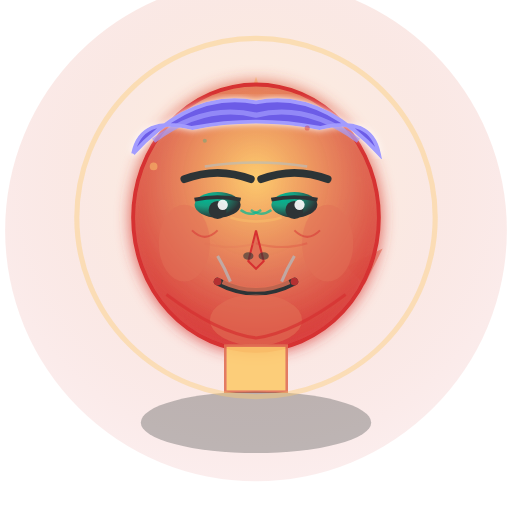
t = 0.00 s
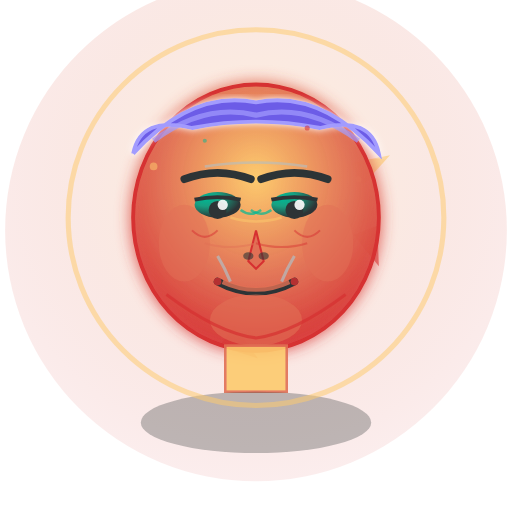
t = 1.35 s
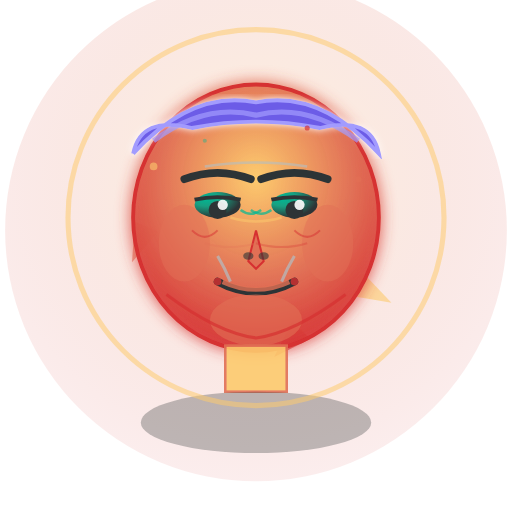
t = 2.63 s
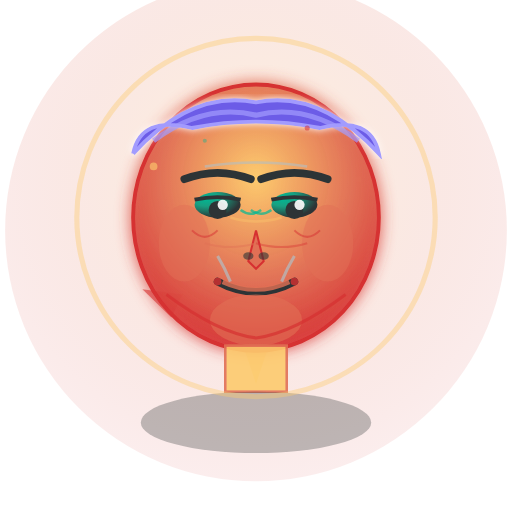
t = 4.00 s
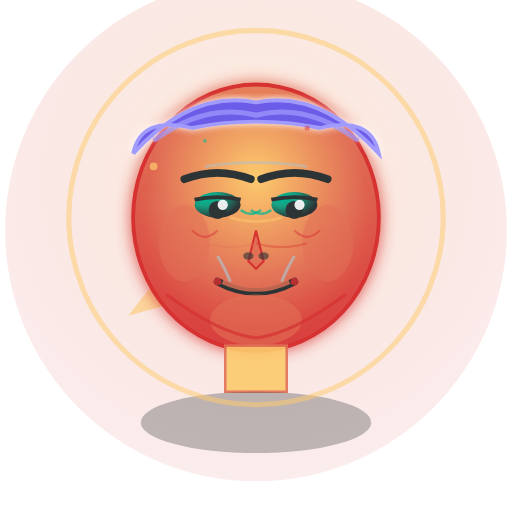
t = 5.25 s
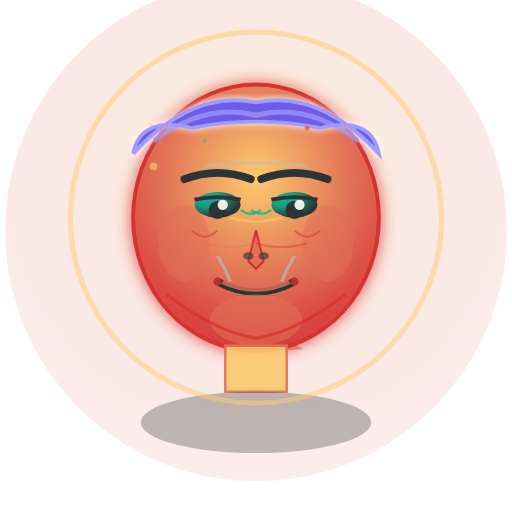
t = 7.00 s

The animated SVG that drew these frames (rendered in a browser with its animation timeline set to each time). Animation: 12 SMIL elements (animate=9,animateTransform=3); one cycle of 8.00 s, repeats indefinitely.

<svg viewBox="0 0 200 200" xmlns="http://www.w3.org/2000/svg">
  <!-- Intense Pride: Arrogance, very raised chin, triumphant smile, superiority aura -->
  
  <!-- Definitions for gradients and effects -->
  <defs>
    <!-- Face gradient with arrogant glow -->
    <radialGradient id="faceGradientIntense" cx="50%" cy="35%" r="65%">
      <stop offset="0%" stop-color="#fdcb6e" stop-opacity="1"/>
      <stop offset="60%" stop-color="#e17055" stop-opacity="0.9"/>
      <stop offset="100%" stop-color="#d63031" stop-opacity="0.8"/>
    </radialGradient>
    
    <!-- Eye gradient with superior gleam -->
    <radialGradient id="eyeGradientIntense" cx="25%" cy="25%" r="75%">
      <stop offset="0%" stop-color="#00b894" stop-opacity="1"/>
      <stop offset="40%" stop-color="#00a085" stop-opacity="0.9"/>
      <stop offset="100%" stop-color="#2d3436" stop-opacity="1"/>
    </radialGradient>
    
    <!-- Intense superiority aura -->
    <radialGradient id="superiorityAura" cx="50%" cy="40%" r="90%">
      <stop offset="0%" stop-color="#fdcb6e" stop-opacity="0.3"/>
      <stop offset="40%" stop-color="#e17055" stop-opacity="0.2"/>
      <stop offset="70%" stop-color="#d63031" stop-opacity="0.1"/>
      <stop offset="100%" stop-color="#74b9ff" stop-opacity="0.05"/>
    </radialGradient>
    
    <!-- Arrogance glow filter -->
    <filter id="arroganceGlow">
      <feGaussianBlur stdDeviation="3" result="coloredBlur"/>
      <feMerge>
        <feMergeNode in="coloredBlur"/>
        <feMergeNode in="SourceGraphic"/>
      </feMerge>
    </filter>
    
    <!-- Superiority energy filter -->
    <filter id="superiorityEnergy">
      <feGaussianBlur stdDeviation="1.5" result="glowBlur"/>
      <feColorMatrix in="glowBlur" values="1 0 0 0 0.9  0 1 0 0 0.8  0 0 1 0 0.4  0 0 0 1 0"/>
      <feMerge>
        <feMergeNode in="coloredBlur"/>
        <feMergeNode in="SourceGraphic"/>
      </feMerge>
    </filter>
  </defs>
  
  <!-- Background aura of superiority -->
  <circle cx="100" cy="90" r="98" fill="url(#superiorityAura)" opacity="0.8"/>
  
  <!-- Superiority energy bursts -->
  <g opacity="0.6">
    <path d="M 100 30 L 105 45 L 95 45 Z" fill="#fdcb6e">
      <animateTransform attributeName="transform" type="rotate" values="0 100 90;360 100 90" dur="8s" repeatCount="indefinite"/>
    </path>
    <path d="M 140 60 L 145 75 L 135 75 Z" fill="#e17055">
      <animateTransform attributeName="transform" type="rotate" values="45 100 90;405 100 90" dur="6s" repeatCount="indefinite"/>
    </path>
    <path d="M 60 60 L 65 75 L 55 75 Z" fill="#d63031">
      <animateTransform attributeName="transform" type="rotate" values="90 100 90;450 100 90" dur="7s" repeatCount="indefinite"/>
    </path>
  </g>
  
  <!-- Face shape with very raised chin position -->
  <ellipse cx="100" cy="85" rx="48" ry="52" fill="url(#faceGradientIntense)" stroke="#d63031" stroke-width="1.5" filter="url(#arroganceGlow)"/>
  
  <!-- Hair with perfectly styled, superior appearance -->
  <path d="M 52 60 Q 75 35 100 40 Q 125 35 148 60 Q 145 45 125 50 Q 100 45 75 50 Q 55 45 52 60" 
        fill="#6c5ce7" stroke="#a29bfe" stroke-width="1.5" filter="url(#superiorityEnergy)"/>
  
  <!-- Additional hair volume showing superiority -->
  <path d="M 60 55 Q 80 40 100 45 Q 120 40 140 55" stroke="#a29bfe" stroke-width="2" fill="none" opacity="0.7"/>
  
  <!-- Eyebrows with arrogant arch (very raised and condescending) -->
  <path d="M 72 70 Q 85 65 98 70" stroke="#2d3436" stroke-width="3" fill="none" stroke-linecap="round"/>
  <path d="M 102 70 Q 115 65 128 70" stroke="#2d3436" stroke-width="3" fill="none" stroke-linecap="round"/>
  
  <!-- Forehead lines showing superiority -->
  <path d="M 80 65 Q 100 62 120 65" stroke="#b2bec3" stroke-width="1" fill="none" opacity="0.6"/>
  
  <!-- Eyes with condescending, superior gaze (looking down) -->
  <ellipse cx="85" cy="80" rx="9" ry="5" fill="url(#eyeGradientIntense)"/>
  <ellipse cx="115" cy="80" rx="9" ry="5" fill="url(#eyeGradientIntense)"/>
  
  <!-- Upper eyelids showing condescension -->
  <path d="M 76 78 Q 85 76 94 78" stroke="#2d3436" stroke-width="1.5" fill="none"/>
  <path d="M 106 78 Q 115 76 124 78" stroke="#2d3436" stroke-width="1.5" fill="none"/>
  
  <!-- Pupils looking down condescendingly -->
  <circle cx="85" cy="82" r="3.5" fill="#2d3436"/>
  <circle cx="115" cy="82" r="3.5" fill="#2d3436"/>
  
  <!-- Eye highlights showing superiority -->
  <circle cx="87" cy="80" r="2" fill="#ffffff" opacity="0.9"/>
  <circle cx="117" cy="80" r="2" fill="#ffffff" opacity="0.9"/>
  
  <!-- Arrogant eye lines -->
  <path d="M 94 82 Q 98 85 102 82" stroke="#00b894" stroke-width="1" fill="none" opacity="0.7"/>
  <path d="M 98 82 Q 102 85 106 82" stroke="#00b894" stroke-width="1" fill="none" opacity="0.7"/>
  
  <!-- Nose with superior flare -->
  <path d="M 100 90 L 97 102 L 100 105 L 103 102 Z" fill="#e17055" stroke="#d63031" stroke-width="0.8"/>
  
  <!-- Nostril flare showing arrogance -->
  <ellipse cx="97" cy="100" rx="2" ry="1.5" fill="#2d3436" opacity="0.6"/>
  <ellipse cx="103" cy="100" rx="2" ry="1.5" fill="#2d3436" opacity="0.6"/>
  
  <!-- Mouth with triumphant, arrogant smile -->
  <path d="M 85 110 Q 100 118 115 110" stroke="#2d3436" stroke-width="3" fill="none" stroke-linecap="round"/>
  
  <!-- Lip definition with superiority -->
  <path d="M 87 110 Q 100 116 113 110" stroke="#e17055" stroke-width="2" fill="none" opacity="0.8"/>
  
  <!-- Triumphant mouth corners -->
  <circle cx="85" cy="110" r="1.5" fill="#d63031" opacity="0.8"/>
  <circle cx="115" cy="110" r="1.5" fill="#d63031" opacity="0.8"/>
  
  <!-- Deep nasolabial folds from arrogant expression -->
  <path d="M 85 100 Q 88 105 90 110" stroke="#b2bec3" stroke-width="1.2" fill="none" opacity="0.7"/>
  <path d="M 115 100 Q 112 105 110 110" stroke="#b2bec3" stroke-width="1.2" fill="none" opacity="0.7"/>
  
  <!-- Cheek definition with superior lift -->
  <ellipse cx="72" cy="95" rx="10" ry="15" fill="#e17055" opacity="0.5"/>
  <ellipse cx="128" cy="95" rx="10" ry="15" fill="#e17055" opacity="0.5"/>
  
  <!-- Additional superiority lines -->
  <path d="M 75 90 Q 80 95 85 90" stroke="#d63031" stroke-width="0.8" fill="none" opacity="0.5"/>
  <path d="M 115 90 Q 120 95 125 90" stroke="#d63031" stroke-width="0.8" fill="none" opacity="0.5"/>
  
  <!-- Very raised chin with arrogant definition -->
  <ellipse cx="100" cy="125" rx="18" ry="10" fill="#e17055" opacity="0.6"/>
  
  <!-- Jawline showing supreme confidence -->
  <path d="M 65 115 Q 85 130 100 132 Q 115 130 135 115" stroke="#d63031" stroke-width="1.2" fill="none" opacity="0.7"/>
  
  <!-- Neck with very upright, superior posture -->
  <rect x="88" y="135" width="24" height="18" fill="#fdcb6e" stroke="#e17055" stroke-width="1" opacity="0.9"/>
  
  <!-- Superiority energy lines -->
  <g opacity="0.6">
    <path d="M 90 85 Q 100 88 110 85" stroke="#fdcb6e" stroke-width="1" fill="none">
      <animate attributeName="opacity" values="0.6;1;0.6" dur="2s" repeatCount="indefinite"/>
    </path>
    <path d="M 80 95 Q 90 98 100 95" stroke="#e17055" stroke-width="0.8" fill="none">
      <animate attributeName="opacity" values="0.4;0.8;0.4" dur="2.5s" repeatCount="indefinite"/>
    </path>
    <path d="M 100 95 Q 110 98 120 95" stroke="#d63031" stroke-width="0.8" fill="none">
      <animate attributeName="opacity" values="0.4;0.8;0.4" dur="3s" repeatCount="indefinite"/>
    </path>
  </g>
  
  <!-- Heavy shadow showing dominance -->
  <ellipse cx="100" cy="165" rx="45" ry="12" fill="#2d3436" opacity="0.3"/>
  
  <!-- Intense superiority aura -->
  <circle cx="100" cy="85" r="70" fill="none" stroke="#fdcb6e" stroke-width="2" opacity="0.4">
    <animate attributeName="r" values="70;75;70" dur="4s" repeatCount="indefinite"/>
    <animate attributeName="opacity" values="0.4;0.6;0.4" dur="4s" repeatCount="indefinite"/>
  </circle>
  
  <!-- Arrogance sparks -->
  <g opacity="0.7">
    <circle cx="60" cy="65" r="1.5" fill="#fdcb6e">
      <animate attributeName="opacity" values="0.7;1;0.7" dur="1.5s" repeatCount="indefinite"/>
    </circle>
    <circle cx="140" cy="70" r="1.2" fill="#e17055">
      <animate attributeName="opacity" values="0.5;0.9;0.5" dur="2s" repeatCount="indefinite"/>
    </circle>
    <circle cx="120" cy="50" r="1" fill="#d63031">
      <animate attributeName="opacity" values="0.6;1;0.6" dur="1.8s" repeatCount="indefinite"/>
    </circle>
    <circle cx="80" cy="55" r="0.8" fill="#00b894">
      <animate attributeName="opacity" values="0.4;0.8;0.4" dur="2.2s" repeatCount="indefinite"/>
    </circle>
  </g>
</svg>